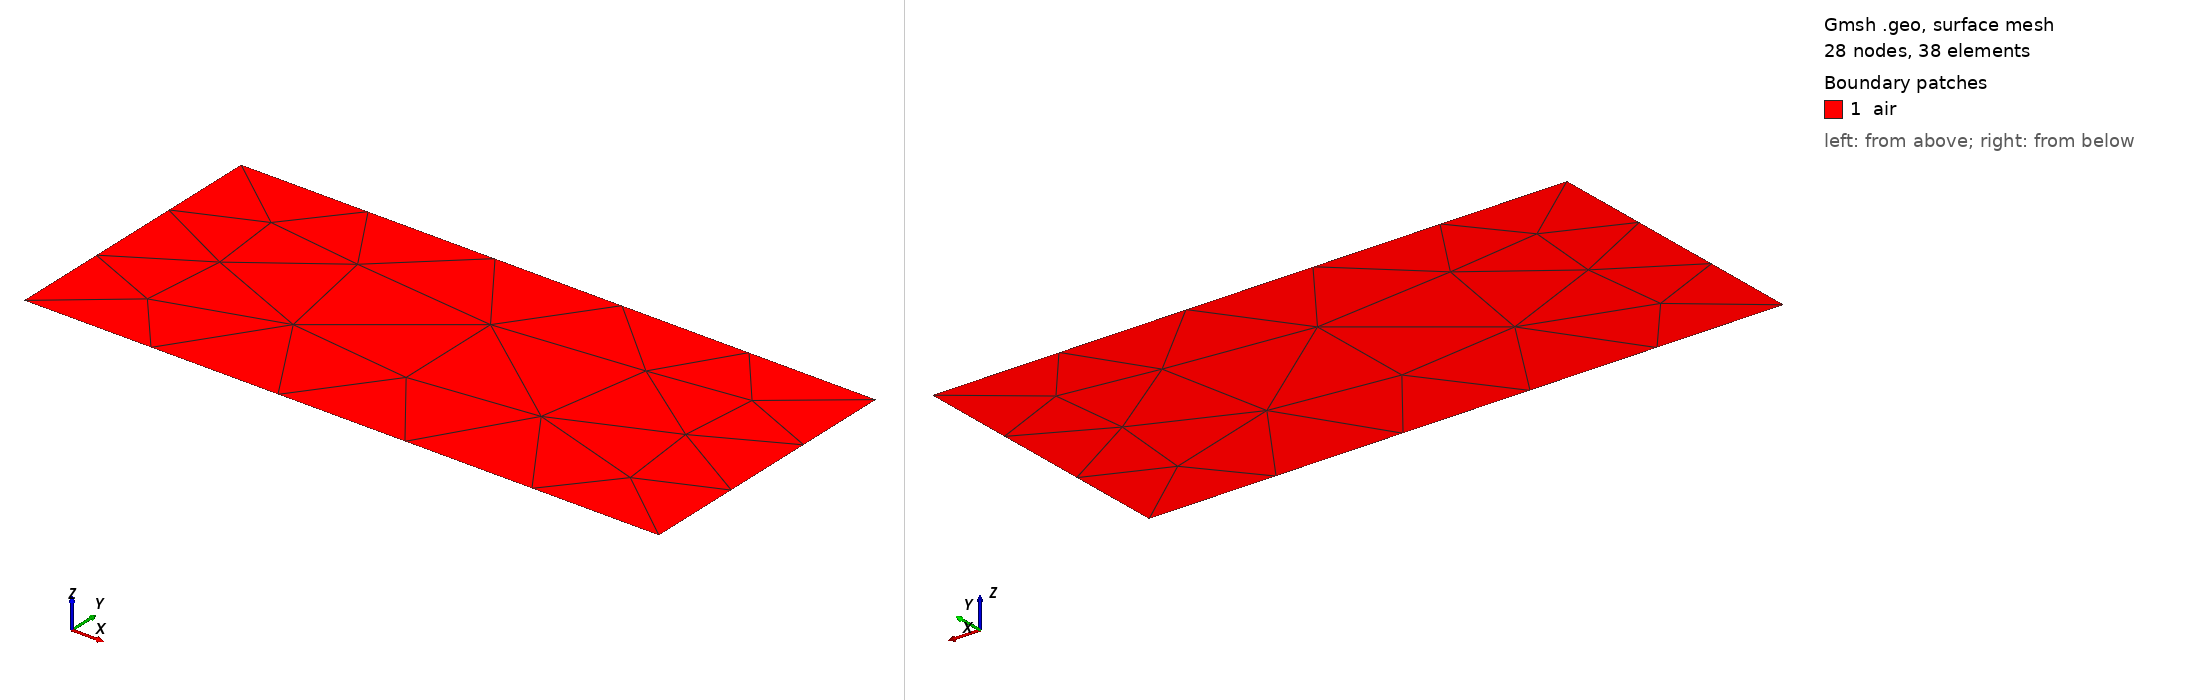

Gmsh geometry script, surface-meshed: 28 nodes, 38 surface elements. Boundary patches (legend numbers): 1 air. Left view from above one corner, right view from below the opposite corner. Legend entries are the model's physical surfaces. The drawing asked Gmsh for element sizes between 1% and 20% of the model's largest extent; the script's own settings can give other sizes.

=== WR90.geo (drawn) ===
// Control
//   build=WR90
//   check_limits=true
// EndControl
// RectangularWaveguide
//    name=WR90
//    width=0.02286
//    height=0.01016
//    material=air
//    default_conductor_material=PEC
// EndRectangularWaveguide
Point(1) = {-0.01143,-0.00508,0,0.00508};
Point(2) = {0.01143,-0.00508,0,0.00508};
Point(3) = {0.01143,0.00508,0,0.00508};
Point(4) = {-0.01143,0.00508,0,0.00508};
Line(1) = {1,2};
Line(2) = {2,3};
Line(3) = {3,4};
Line(4) = {4,1};
Curve Loop(1) = {1,2,3,4};
Plane Surface(1) = {1};
Physical Surface("air",1) = {1};
